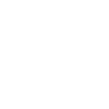
t = 0.00 s
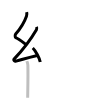
t = 3.25 s
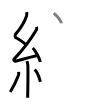
t = 6.50 s
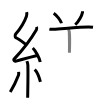
t = 9.50 s
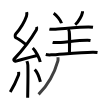
t = 12.75 s
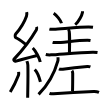
t = 16.00 s

The animated SVG that drew these frames (rendered in a browser with its animation timeline set to each time). Animation: 16 SMIL elements (animate=16); one cycle of 16.00 s.

<svg width="109px" height="109px" viewBox="0 0 px 109px" xmlns="http://www.w3.org/2000/svg" xmlns:xlink="http://www.w3.org/1999/xlink" xml:space="preserve" version="1.1"  baseProfile="full">
<path d="M26.65,12.17c0.35,1.41,0.37,2.45-0.18,3.98c-2.38,6.76-6.16,12.46-10.81,17.86c-0.64,0.75-0.7,3.25,0,3.52c3.68,1.41,6.82,4.25,9.97,6.83" style="fill:none;stroke:black;stroke-width:3;opacity:0">
  <animate attributeType="CSS" attributeName="opacity" from="0" to="1" begin="0s" dur="1s" repeatCount="Indefinite" fill="freeze" />
</path>
<path d="M36.43,26.93c0.27,0.54,0.34,2.29,0,2.87c-5.29,9.06-14.63,21.15-21.92,28.84c-1.67,1.76,0.42,2.77,1.5,2.41c4.56-1.5,15.39-4.18,21.25-5.62" style="fill:none;stroke:black;stroke-width:3;opacity:0">
  <animate attributeType="CSS" attributeName="opacity" from="0" to="1" begin="1s" dur="1s" repeatCount="Indefinite" fill="freeze" />
</path>
<path d="M32.75,48c2.65,2.47,6.84,10.16,7.5,14" style="fill:none;stroke:black;stroke-width:3;opacity:0">
  <animate attributeType="CSS" attributeName="opacity" from="0" to="1" begin="2s" dur="1s" repeatCount="Indefinite" fill="freeze" />
</path>
<path d="M26.89,61.12c0.07,0.36,0.91,1.85,0.98,4.09C28.18,76,27.67,94,27.67,97.67" style="fill:none;stroke:black;stroke-width:3;opacity:0">
  <animate attributeType="CSS" attributeName="opacity" from="0" to="1" begin="3s" dur="1s" repeatCount="Indefinite" fill="freeze" />
</path>
<path d="M18.61,71.85c0.14,0.94,0.12,2.79-0.14,3.47c-1.67,4.39-5.85,12.85-8.22,16.62" style="fill:none;stroke:black;stroke-width:3;opacity:0">
  <animate attributeType="CSS" attributeName="opacity" from="0" to="1" begin="4s" dur="1s" repeatCount="Indefinite" fill="freeze" />
</path>
<path d="M34.75,69.5c2.84,2.95,5.01,9.8,5.67,12.47" style="fill:none;stroke:black;stroke-width:3;opacity:0">
  <animate attributeType="CSS" attributeName="opacity" from="0" to="1" begin="5s" dur="1s" repeatCount="Indefinite" fill="freeze" />
</path>
<path d="M53.7,13.33c2.75,1.75,7.11,7.2,7.8,9.92" style="fill:none;stroke:black;stroke-width:3;opacity:0">
  <animate attributeType="CSS" attributeName="opacity" from="0" to="1" begin="6s" dur="1s" repeatCount="Indefinite" fill="freeze" />
</path>
<path d="M82.5,11.25c0.02,0.32,0.04,0.82-0.04,1.28c-0.49,2.69-3.33,8.6-7.21,12.22" style="fill:none;stroke:black;stroke-width:3;opacity:0">
  <animate attributeType="CSS" attributeName="opacity" from="0" to="1" begin="7s" dur="1s" repeatCount="Indefinite" fill="freeze" />
</path>
<path d="M49.38,29.1c0.81,0.21,3.8,0.25,4.61,0.21c6.48-0.32,27.36-2.35,34.67-2.27c1.35,0.01,3.66,0.1,4.34,0.2" style="fill:none;stroke:black;stroke-width:3;opacity:0">
  <animate attributeType="CSS" attributeName="opacity" from="0" to="1" begin="8s" dur="1s" repeatCount="Indefinite" fill="freeze" />
</path>
<path d="M67.97,29c0.71,0.38,1.13,1.71,1.27,2.47c0.14,0.76,0.33,16.52,0.19,21.28" style="fill:none;stroke:black;stroke-width:3;opacity:0">
  <animate attributeType="CSS" attributeName="opacity" from="0" to="1" begin="9s" dur="1s" repeatCount="Indefinite" fill="freeze" />
</path>
<path d="M52.59,42.33c0.91,0.26,2.58,0.29,3.5,0.26c7.55-0.24,20.89-2.15,31.22-2.27c1.52-0.02,2.43,0.12,3.19,0.25" style="fill:none;stroke:black;stroke-width:3;opacity:0">
  <animate attributeType="CSS" attributeName="opacity" from="0" to="1" begin="10s" dur="1s" repeatCount="Indefinite" fill="freeze" />
</path>
<path d="M45.77,54.51c1.36,0.35,3.85,0.4,5.21,0.35c7.54-0.26,27.5-2.44,41.77-2.67c2.26-0.04,3.62,0.17,4.75,0.34" style="fill:none;stroke:black;stroke-width:3;opacity:0">
  <animate attributeType="CSS" attributeName="opacity" from="0" to="1" begin="11s" dur="1s" repeatCount="Indefinite" fill="freeze" />
</path>
<path d="M57.99,57.25c0.06,0.89,0.21,2.4-0.11,3.58c-2.4,8.65-8.53,22.72-19.31,33.57" style="fill:none;stroke:black;stroke-width:3;opacity:0">
  <animate attributeType="CSS" attributeName="opacity" from="0" to="1" begin="12s" dur="1s" repeatCount="Indefinite" fill="freeze" />
</path>
<path d="M59,68.83c0.72,0.39,3.08,0.51,3.8,0.4c3.39-0.53,18.86-2.28,24.56-2.68c1.11-0.08,2.13,0.08,3.05,0.41" style="fill:none;stroke:black;stroke-width:3;opacity:0">
  <animate attributeType="CSS" attributeName="opacity" from="0" to="1" begin="13s" dur="1s" repeatCount="Indefinite" fill="freeze" />
</path>
<path d="M71.93,70.79c0.78,1,0.78,1.6,0.78,2.4c0,5.61,0,12.2-0.19,17.81" style="fill:none;stroke:black;stroke-width:3;opacity:0">
  <animate attributeType="CSS" attributeName="opacity" from="0" to="1" begin="14s" dur="1s" repeatCount="Indefinite" fill="freeze" />
</path>
<path d="M49.5,93.3c0.72,0.27,2.89,0.59,4.11,0.49c14.6-1.28,28.17-1.99,40.1-2.39c1.96-0.07,4.3,0.45,5.29,0.87" style="fill:none;stroke:black;stroke-width:3;opacity:0">
  <animate attributeType="CSS" attributeName="opacity" from="0" to="1" begin="15s" dur="1s" repeatCount="Indefinite" fill="freeze" />
</path>
</svg>
